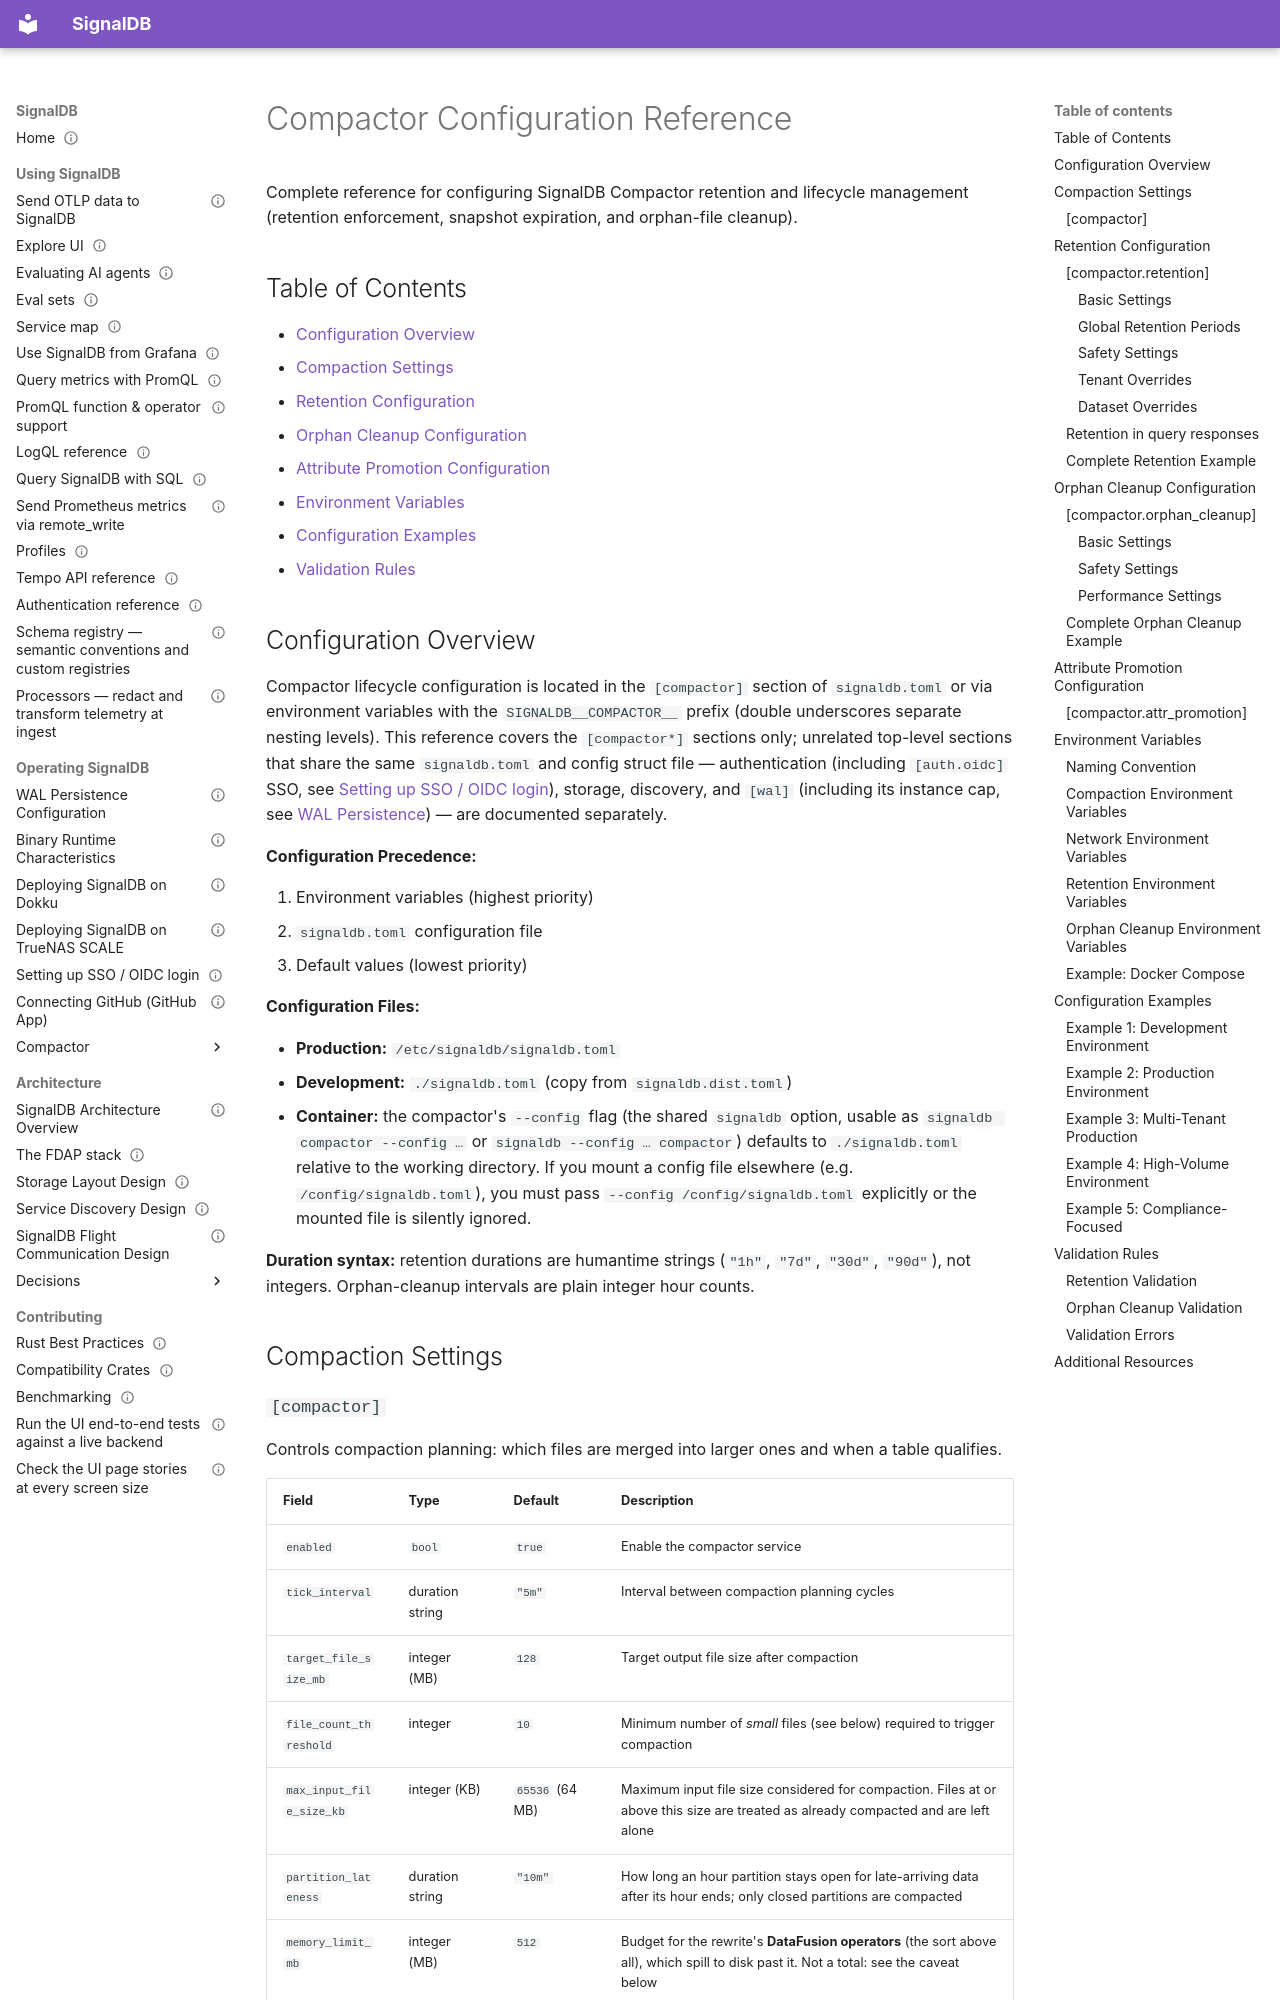

repository: cedricziel/signaldb · page: operations/compactor/configuration/index.html · generator: mkdocs

---
audience: operator
type: reference
status: living
sources:
  - src/compactor/src/cli.rs
  - src/common/src/config/mod.rs
---

# Compactor Configuration Reference

Complete reference for configuring SignalDB Compactor retention and lifecycle management (retention enforcement, snapshot expiration, and orphan-file cleanup).

## Table of Contents

- [Configuration Overview](#configuration-overview)
- [Compaction Settings](#compaction-settings)
- [Retention Configuration](#retention-configuration)
- [Orphan Cleanup Configuration](#orphan-cleanup-configuration)
- [Attribute Promotion Configuration](#attribute-promotion-configuration)
- [Environment Variables](#environment-variables)
- [Configuration Examples](#configuration-examples)
- [Validation Rules](#validation-rules)

## Configuration Overview

Compactor lifecycle configuration is located in the `[compactor]` section of `signaldb.toml` or via environment variables with the `SIGNALDB__COMPACTOR__` prefix (double underscores separate nesting levels). This reference covers the `[compactor*]` sections only; unrelated top-level sections that share the same `signaldb.toml` and config struct file — authentication (including `[auth.oidc]` SSO, see [Setting up SSO / OIDC login](../oidc-sso.md)), storage, discovery, and `[wal]` (including its instance cap, see [WAL Persistence](../wal-persistence.md#instance-cap)) — are documented separately.

**Configuration Precedence:**

1. Environment variables (highest priority)
2. `signaldb.toml` configuration file
3. Default values (lowest priority)

**Configuration Files:**

- **Production:** `/etc/signaldb/signaldb.toml`
- **Development:** `./signaldb.toml` (copy from `signaldb.dist.toml`)
- **Container:** the compactor's `--config` flag (the shared `signaldb` option, usable as `signaldb compactor --config …` or `signaldb --config … compactor`) defaults to `./signaldb.toml` relative to the working directory. If you mount a config file elsewhere (e.g. `/config/signaldb.toml`), you must pass `--config /config/signaldb.toml` explicitly or the mounted file is silently ignored.

**Duration syntax:** retention durations are humantime strings (`"1h"`, `"7d"`, `"30d"`, `"90d"`), not integers. Orphan-cleanup intervals are plain integer hour counts.

## Compaction Settings
